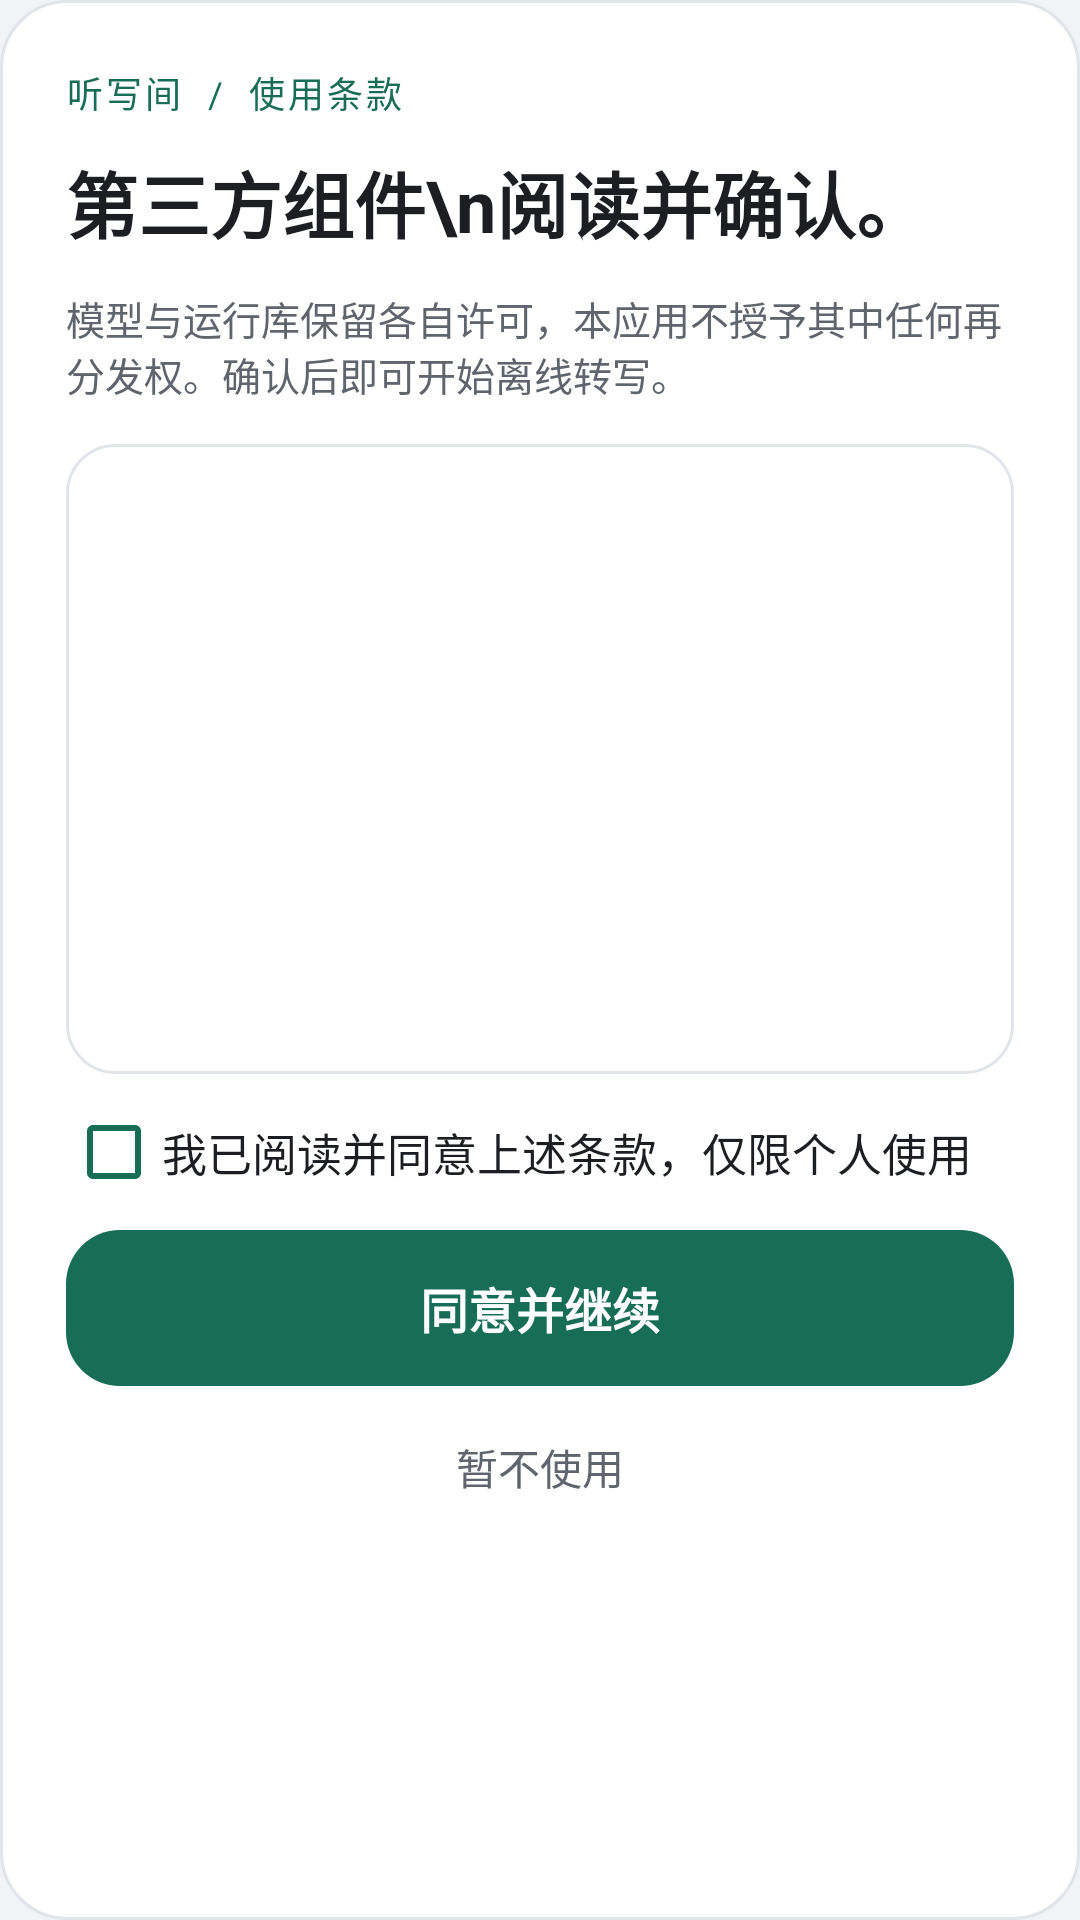

Here is an Android app screen rendered from its layout file. Give the layout XML and the strings, colors and styles it references.
<!-- AndroidManifest.xml: application theme AppTheme -->
<!-- res/layout/dialog_consent.xml -->
<?xml version="1.0" encoding="utf-8"?>
<LinearLayout xmlns:android="http://schemas.android.com/apk/res/android"
    android:layout_width="match_parent"
    android:layout_height="wrap_content"
    android:background="@drawable/bg_card"
    android:orientation="vertical"
    android:padding="22dp">

    <TextView
        android:layout_width="wrap_content"
        android:layout_height="wrap_content"
        android:text="听写间  /  使用条款"
        android:textAllCaps="false"
        android:textColor="@color/accent"
        android:textSize="12sp"
        android:letterSpacing="0.08" />

    <TextView
        android:layout_width="match_parent"
        android:layout_height="wrap_content"
        android:layout_marginTop="10dp"
        android:text="第三方组件\n阅读并确认。"
        android:textColor="@color/ink"
        android:textSize="24sp"
        android:textStyle="bold"
        android:lineSpacingExtra="3dp"
        android:includeFontPadding="false" />

    <TextView
        android:layout_width="match_parent"
        android:layout_height="wrap_content"
        android:layout_marginTop="12dp"
        android:layout_marginBottom="14dp"
        style="@style/T.Sub"
        android:text="模型与运行库保留各自许可，本应用不授予其中任何再分发权。确认后即可开始离线转写。" />

    <ScrollView
        android:layout_width="match_parent"
        android:layout_height="210dp"
        android:background="@drawable/bg_row"
        android:scrollbars="none">

        <TextView
            android:id="@+id/consent_body"
            android:layout_width="match_parent"
            android:layout_height="wrap_content"
            android:padding="14dp"
            style="@style/T.Body"
            android:textSize="13sp"
            android:lineSpacingExtra="3dp" />
    </ScrollView>

    <LinearLayout
        android:layout_width="match_parent"
        android:layout_height="wrap_content"
        android:minHeight="52dp"
        android:gravity="center_vertical"
        android:orientation="horizontal">

        <CheckBox
            android:id="@+id/consent_check"
            android:layout_width="wrap_content"
            android:layout_height="wrap_content"
            android:buttonTint="@color/accent"
            android:textColor="@color/ink"
            android:textSize="15sp"
            android:text="@string/consent_checkbox" />
    </LinearLayout>

    <TextView
        android:id="@+id/consent_accept"
        android:layout_width="match_parent"
        android:layout_height="wrap_content"
        android:minHeight="52dp"
        android:background="@drawable/bg_primary"
        android:gravity="center"
        android:paddingLeft="16dp"
        android:paddingRight="16dp"
        android:textColor="@color/on_accent"
        android:textSize="16sp"
        android:textStyle="bold"
        android:text="@string/consent_accept" />

    <TextView
        android:id="@+id/consent_decline"
        android:layout_width="match_parent"
        android:layout_height="wrap_content"
        android:minHeight="46dp"
        android:layout_marginTop="4dp"
        android:gravity="center"
        android:paddingLeft="16dp"
        android:paddingRight="16dp"
        android:textColor="@color/muted"
        android:textSize="14sp"
        android:text="@string/consent_decline" />
</LinearLayout>
<!-- resources referenced by this layout -->
<resources>
  <color name="accent">#176D55</color>
  <color name="ink">#1C1E22</color>
  <color name="muted">#60646C</color>
  <color name="on_accent">#FFFFFF</color>
  <!-- drawable bg_card (drawable) -->
  <shape xmlns:android="http://schemas.android.com/apk/res/android" android:shape="rectangle">
    <solid android:color="@color/surface"/>
    <corners android:radius="22dp"/>
    <stroke android:width="1dp" android:color="@color/line"/>
  </shape>
  <!-- drawable bg_primary (drawable) -->
  <?xml version="1.0" encoding="utf-8"?>
  <ripple xmlns:android="http://schemas.android.com/apk/res/android" android:color="@color/ripple_on_accent">
    <item>
  <shape android:shape="rectangle">
    <solid android:color="@color/primary_fill"/>
    <corners android:radius="18dp"/>
  </shape>
    </item>
  </ripple>
  <!-- drawable bg_row (drawable) -->
  <?xml version="1.0" encoding="utf-8"?>
  <ripple xmlns:android="http://schemas.android.com/apk/res/android" android:color="@color/ripple">
    <item>
  <shape android:shape="rectangle">
    <solid android:color="@color/surface"/>
    <stroke android:width="1dp" android:color="@color/line"/>
    <corners android:radius="16dp"/>
  </shape>
    </item>
  </ripple>
  <string name="consent_accept">同意并继续</string>
  <string name="consent_checkbox">我已阅读并同意上述条款，仅限个人使用</string>
  <string name="consent_decline">暂不使用</string>
  <style name="T.Body" parent=""><item name="android:textSize">16sp</item><item name="android:textColor">@color/ink</item><item name="android:lineSpacingExtra">5dp</item></style>
  <style name="T.Sub" parent=""><item name="android:textSize">13sp</item><item name="android:textColor">@color/muted</item><item name="android:includeFontPadding">false</item></style>
  <style name="AppTheme" parent="android:style/Theme.Material.Light.NoActionBar">
          
          <item name="android:fontFamily">sans-serif</item>
          <item name="android:colorAccent">@color/accent</item>
          <item name="android:windowBackground">@color/bg</item>
          <item name="android:statusBarColor">@android:color/transparent</item>
          <item name="android:navigationBarColor">@android:color/transparent</item>
          <item name="android:windowLightStatusBar">true</item>
          <item name="android:windowLightNavigationBar">true</item>
          <item name="android:windowDrawsSystemBarBackgrounds">true</item>
          <item name="android:windowActivityTransitions">true</item>
          <item name="android:windowContentTransitions">true</item>
      </style>
  <color name="surface">#FFFFFF</color>
  <color name="line">#E1E4E9</color>
  <color name="ripple_on_accent">#30FFFFFF</color>
  <color name="primary_fill">#176D55</color>
  <color name="ripple">#18176D55</color>
  <color name="bg">#F2F3F7</color>
</resources>
